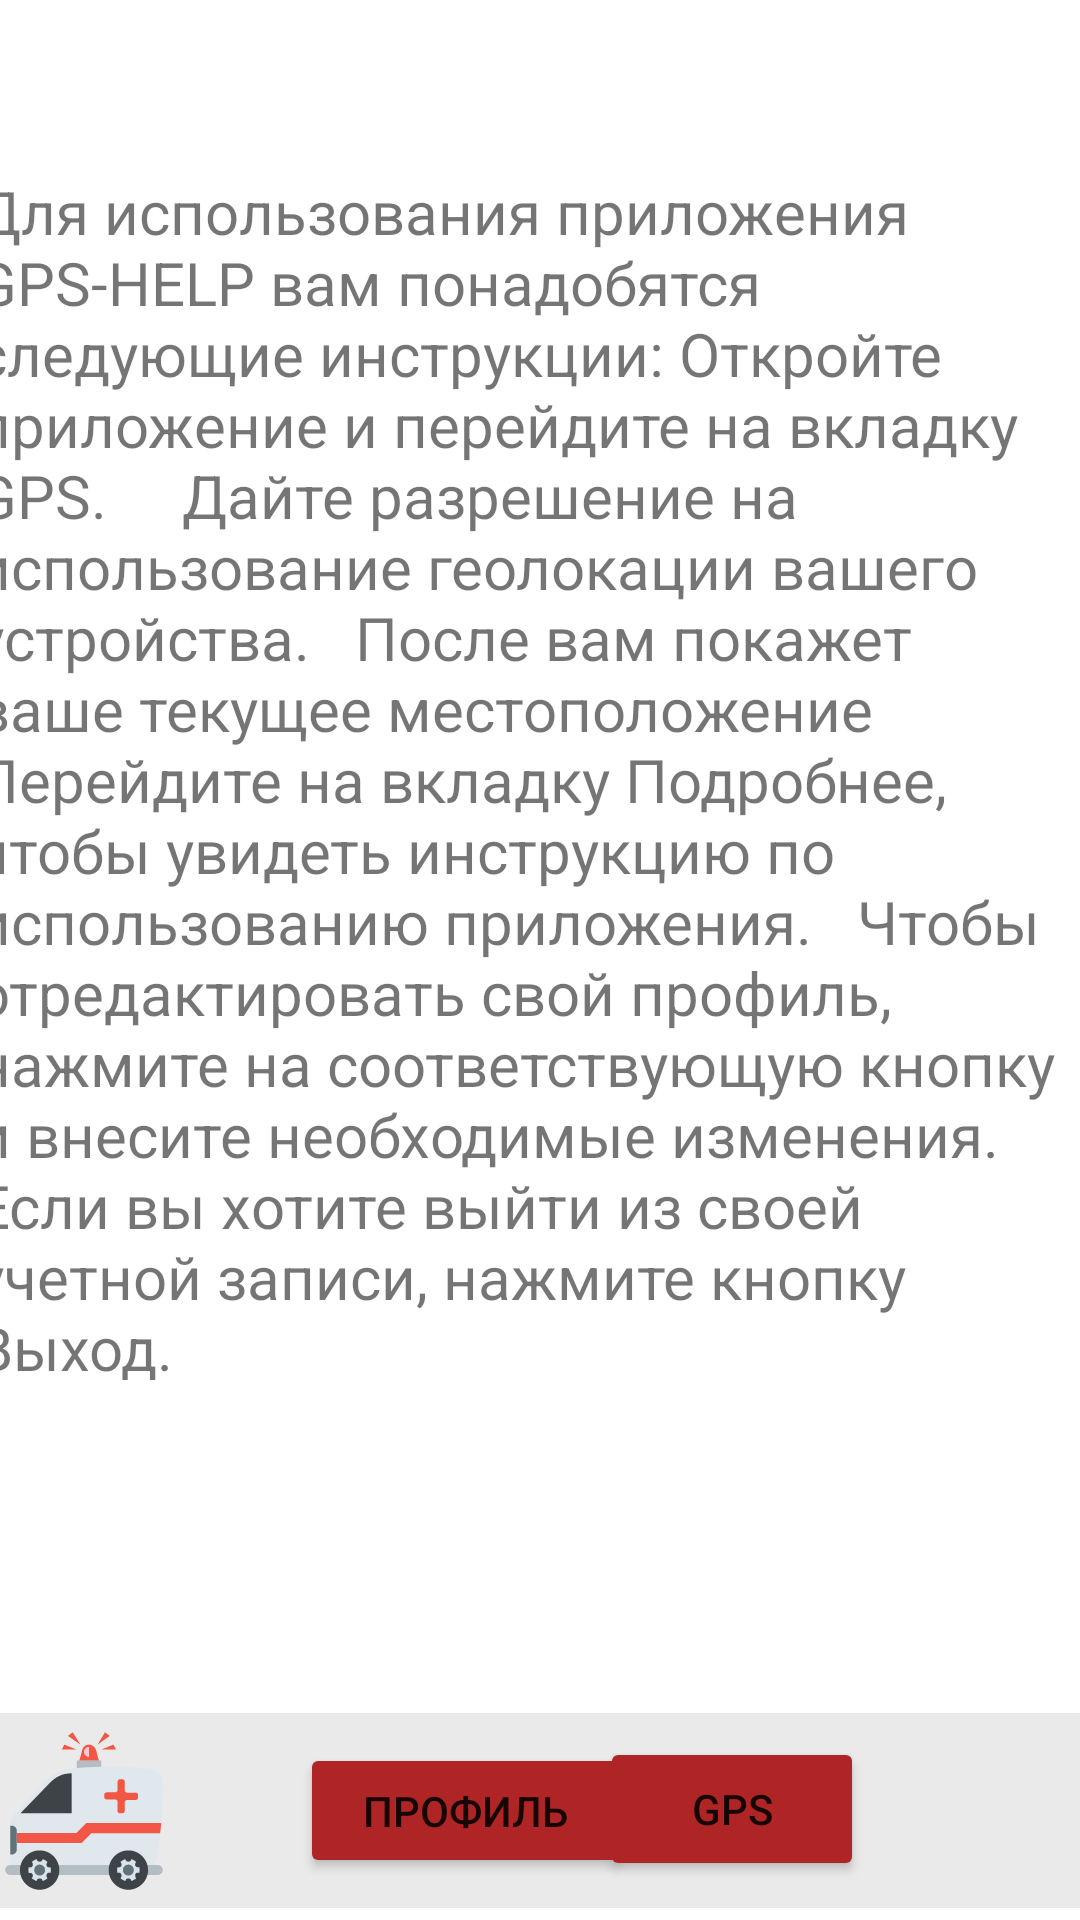

Here is an Android app screen rendered from its layout file. Give the layout XML and the strings, colors and styles it references.
<!-- AndroidManifest.xml: application theme Theme.Gpshelp2 -->
<!-- res/layout/more_informafion.xml -->
<?xml version="1.0" encoding="utf-8"?>
<androidx.constraintlayout.widget.ConstraintLayout xmlns:android="http://schemas.android.com/apk/res/android"
    xmlns:app="http://schemas.android.com/apk/res-auto"
    xmlns:tools="http://schemas.android.com/tools"
    android:layout_width="match_parent"
    android:layout_height="match_parent"
    android:background="@drawable/v870"
    tools:context=".MoreInformafionActivity">
    <androidx.constraintlayout.widget.ConstraintLayout
        android:id="@+id/constraintLayout"
        android:layout_width="0dp"
        android:layout_height="65dp"
        android:layout_marginBottom="4dp"
        android:background="@color/asideBgcolor"
        app:layout_constraintBottom_toBottomOf="parent"
        app:layout_constraintEnd_toEndOf="parent"
        app:layout_constraintHorizontal_bias="0.0"
        app:layout_constraintStart_toStartOf="parent">

        <ImageView
            android:id="@+id/car_icon"
            android:layout_width="56dp"
            android:layout_height="65dp"
            android:contentDescription="@string/car_icon"
            android:onClick="GoBack"

            app:layout_constraintStart_toStartOf="parent"
            app:srcCompat="@drawable/ic_ambulance_svgrepo_com"
            tools:layout_editor_absoluteY="0dp" />

        <Button
            android:id="@+id/button_profile4"
            android:layout_width="110dp"
            android:layout_height="45dp"
            android:layout_marginStart="100dp"
            android:layout_marginEnd="2dp"
            android:onClick="startNewActivity"
            android:text="Профиль"
            android:backgroundTint="#AF2525"
            app:layout_constraintBottom_toBottomOf="parent"
            app:layout_constraintEnd_toStartOf="@+id/button_gps"
            app:layout_constraintStart_toStartOf="@+id/car_icon"
            app:layout_constraintTop_toTopOf="parent" />

        <Button
            android:id="@+id/button_gps4"
            android:layout_width="wrap_content"
            android:layout_height="wrap_content"
            android:layout_marginStart="24dp"
            android:layout_marginEnd="72dp"
            android:onClick="startNewActivity"
            android:text="GPS"
            android:backgroundTint="#AF2525"
            app:layout_constraintBottom_toBottomOf="parent"
            app:layout_constraintEnd_toEndOf="parent"
            app:layout_constraintStart_toEndOf="@+id/button_profile"
            app:layout_constraintTop_toTopOf="parent"
            app:layout_constraintVertical_bias="0.47" />

    </androidx.constraintlayout.widget.ConstraintLayout>

    <TextView
        android:id="@+id/textView7"
        android:layout_width="365dp"
        android:layout_height="403dp"
        android:layout_marginStart="109dp"
        android:layout_marginEnd="76dp"
        android:text="Для использования приложения  GPS-HELP вам понадобятся следующие инструкции:
Откройте приложение и перейдите на вкладку GPS.




Дайте разрешение на использование геолокации вашего устройства.


После вам покажет  ваше текущее местоположение


Перейдите на вкладку Подробнее, чтобы увидеть инструкцию по использованию приложения.


Чтобы отредактировать свой профиль, нажмите на соответствующую кнопку и внесите необходимые изменения.


Если вы хотите выйти из своей учетной записи, нажмите кнопку Выход."
        android:textSize="20sp"
        app:layout_constraintBottom_toTopOf="@+id/constraintLayout"
        app:layout_constraintEnd_toEndOf="parent"
        app:layout_constraintHorizontal_bias="0.618"
        app:layout_constraintStart_toStartOf="parent"
        app:layout_constraintTop_toTopOf="parent"
        app:layout_constraintVertical_bias="0.339" />

</androidx.constraintlayout.widget.ConstraintLayout>
<!-- resources referenced by this layout -->
<resources>
  <color name="asideBgcolor">#EAEAEA</color>
  <!-- drawable ic_ambulance_svgrepo_com: vector/xml drawable (drawable, 4744 chars, omitted) -->
  <string name="car_icon">scoraya</string>
  <style name="Theme.Gpshelp2" parent="Theme.MaterialComponents.DayNight.NoActionBar">
          
          <item name="colorPrimary">@color/purple_500</item>
          <item name="colorPrimaryVariant">@color/purple_700</item>
          <item name="colorOnPrimary">@color/white</item>
          
          <item name="colorSecondary">@color/teal_200</item>
          <item name="colorSecondaryVariant">@color/teal_700</item>
          <item name="colorOnSecondary">@color/black</item>
          
          <item name="android:statusBarColor">?attr/colorPrimaryVariant</item>
          
          <item name="windowNoTitle">true</item>
          <item name="android:windowFullscreen">true</item>
  
      </style>
  <color name="purple_500">#FF6200EE</color>
  <color name="purple_700">#FF3700B3</color>
  <color name="white">#FFFFFFFF</color>
  <color name="teal_200">#FF03DAC5</color>
  <color name="teal_700">#FF018786</color>
  <color name="black">#FF000000</color>
</resources>
